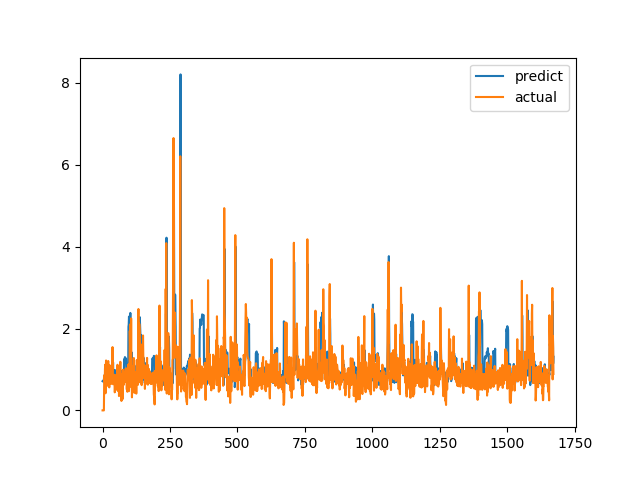

The table this chart was drawn from, first rows:
predict, actual
0.7137, 0.0
0.7226, 0.0
0.7248, 0.0
0.73, 0.0
0.7377, 0.0
0.7426, 0.0
0.8532, 0.6915
0.776, 0.8558
0.667, 0.7094
0.7143, 1.015
0.6779, 1.116
0.7193, 0.4183
0.8547, 1.002
0.7094, 1.219
0.7359, 1.143
0.7972, 0.6528
1.012, 0.6747
0.8056, 0.601
0.8348, 0.6695
0.7972, 0.6538
0.8345, 0.7814
0.8045, 1.206
0.7672, 0.8469
1.031, 0.8286
0.7749, 0.6482
0.8214, 0.5624
0.7616, 0.7183
0.6978, 1.1
0.6967, 0.9542
0.9098, 0.729
0.8919, 0.6694
0.7993, 0.8631
0.7705, 0.6465
0.855, 0.8223
0.7831, 0.9236
0.8207, 0.8301
0.8689, 1.067
0.8357, 1.546
0.9351, 0.6827
1.172, 0.6386
0.8656, 0.6464
0.8631, 0.6881
0.8618, 0.7274
0.8715, 0.65
0.8992, 0.8694
0.8633, 0.4409
0.9863, 0.4519
0.8715, 0.7575
0.6717, 0.4952
0.8465, 0.6851
0.7075, 0.7244
0.768, 0.8654
0.7599, 0.74
0.853, 0.8071
0.7873, 0.8204
0.8136, 1.114
0.7191, 1.109
0.8575, 0.4751
1.024, 1.039
0.664, 0.9458
... 1,612 more rows
